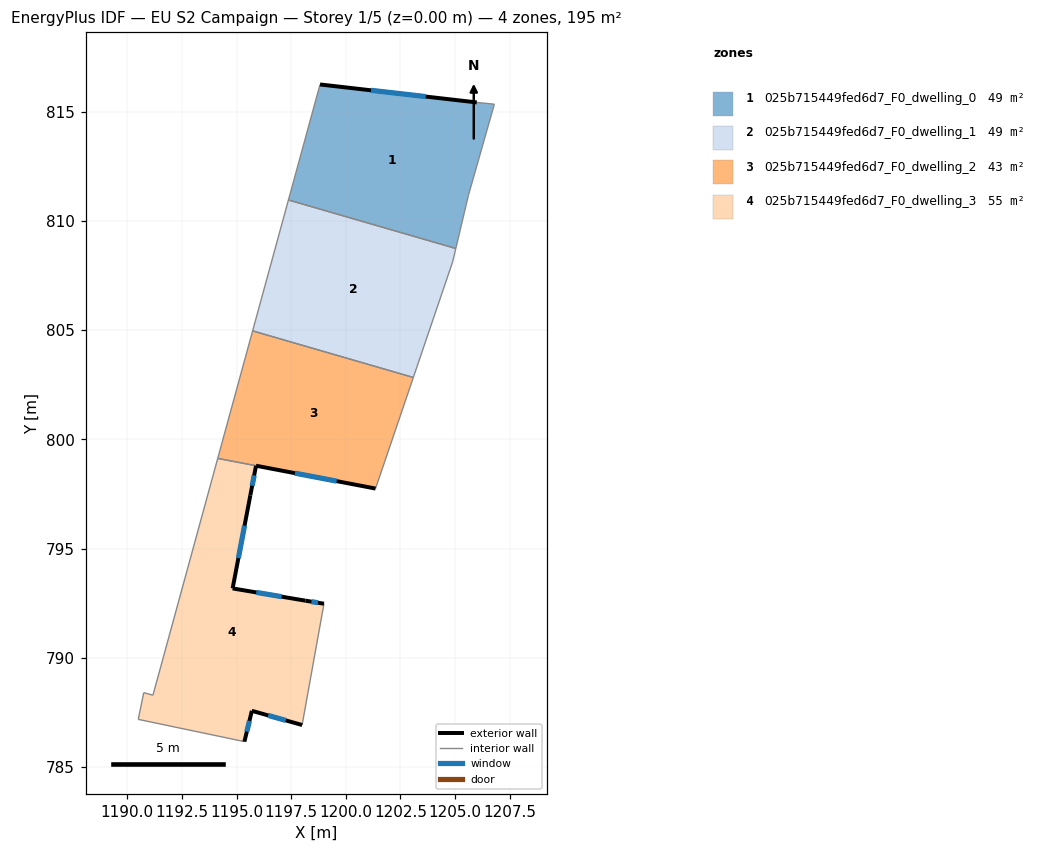
=== STOREY PLAN SPEC (per zone: floor XY polygon, exterior-wall plan segments, windows/doors) ===
zone 1: 025b715449fed6d7_F0_dwelling_0  (48.7 m²)
  floor: (1206.80, 815.34) (1205.61, 811.17) (1205.03, 808.73) (1197.37, 810.95) (1198.82, 816.24) (1205.99, 815.42)
  exterior wall: (1205.99, 815.42) – (1198.82, 816.24)  [7.2 m]
    window: (1203.66, 815.69) – (1201.15, 815.97)  [2.6 m²]
  interior walls: 5
zone 2: 025b715449fed6d7_F0_dwelling_1  (48.7 m²)
  floor: (1205.03, 808.73) (1204.89, 808.13) (1203.09, 802.83) (1195.73, 804.96) (1197.37, 810.95)
  interior walls: 5
zone 3: 025b715449fed6d7_F0_dwelling_2  (42.7 m²)
  floor: (1203.09, 802.83) (1201.36, 797.75) (1194.14, 799.13) (1195.73, 804.96)
  exterior wall: (1195.89, 798.79) – (1201.36, 797.75)  [5.6 m]
    window: (1197.67, 798.45) – (1199.58, 798.09)  [2.0 m²]
  interior walls: 4
zone 4: 025b715449fed6d7_F0_dwelling_3  (54.7 m²)
  floor: (1195.89, 798.79) (1195.63, 797.44) (1194.82, 793.18) (1198.15, 792.62) (1199.00, 792.48) (1198.00, 786.93) (1195.70, 787.58) (1195.36, 786.17) (1190.50, 787.19) (1190.75, 788.41) (1191.17, 788.29) (1194.14, 799.12)
  exterior wall: (1195.36, 786.17) – (1195.70, 787.58)  [1.5 m]
    window: (1195.47, 786.63) – (1195.59, 787.12)  [0.5 m²]
  exterior wall: (1195.63, 797.44) – (1195.89, 798.79)  [1.4 m]
    window: (1195.71, 797.88) – (1195.81, 798.35)  [0.5 m²]
  exterior wall: (1194.82, 793.18) – (1195.63, 797.44)  [4.3 m]
    window: (1195.08, 794.57) – (1195.37, 796.05)  [1.6 m²]
  exterior wall: (1198.15, 792.62) – (1194.82, 793.18)  [3.4 m]
    window: (1197.07, 792.80) – (1195.90, 793.00)  [1.2 m²]
  exterior wall: (1199.00, 792.48) – (1198.15, 792.62)  [0.9 m]
    window: (1198.72, 792.53) – (1198.43, 792.57)  [0.3 m²]
  exterior wall: (1195.70, 787.58) – (1198.00, 786.93)  [2.4 m]
    window: (1196.45, 787.37) – (1197.25, 787.14)  [0.9 m²]
  interior walls: 6

=== DERIVED (storey summary) ===
Building: EU S2 Campaign
Storey: 1 of 5  (floor level z = 0.00 m)
Storey gross floor area: 194.8 m²
Zones on this storey: 4
  - 025b715449fed6d7_F0_dwelling_0: floor 48.7 m²; exterior wall 7.2 m (21.7 m²); 1 window(s) 2.6 m²; WWR 12.2%
  - 025b715449fed6d7_F0_dwelling_1: floor 48.7 m²
  - 025b715449fed6d7_F0_dwelling_2: floor 42.7 m²; exterior wall 5.6 m (16.7 m²); 1 window(s) 2.0 m²; WWR 12.2%
  - 025b715449fed6d7_F0_dwelling_3: floor 54.7 m²; exterior wall 13.8 m (41.4 m²); 6 window(s) 5.1 m²; WWR 12.2%
Zone adjacency (shared interzone walls):
  - 025b715449fed6d7_F0_dwelling_0 ↔ 025b715449fed6d7_F0_dwelling_1
  - 025b715449fed6d7_F0_dwelling_1 ↔ 025b715449fed6d7_F0_dwelling_2
  - 025b715449fed6d7_F0_dwelling_2 ↔ 025b715449fed6d7_F0_dwelling_3